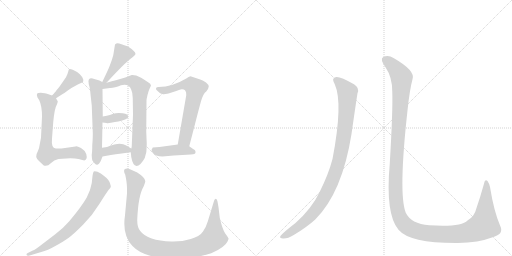
t = 0.00 s
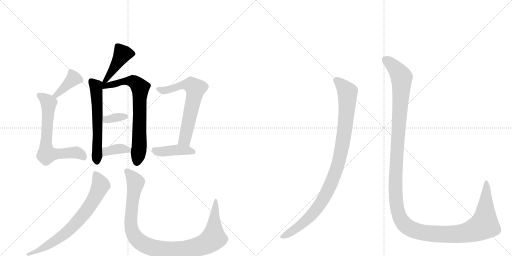
t = 2.07 s
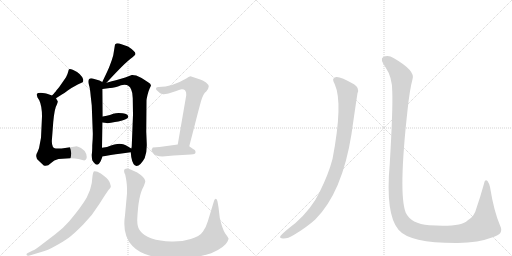
t = 4.15 s
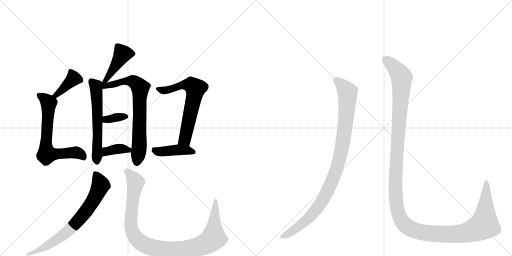
t = 6.22 s
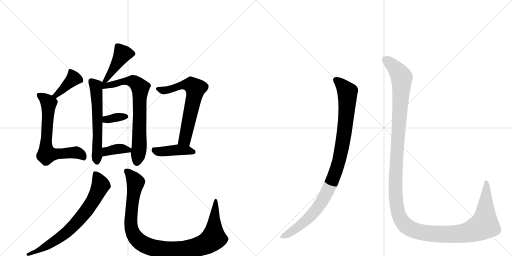
t = 8.29 s
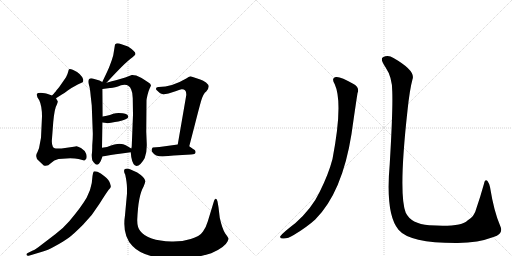
t = 10.37 s

The animated SVG that drew these frames (rendered in a browser with its animation timeline set to each time). Animation: 13 CSS @keyframes rules; one cycle of 10.37 s.

<svg version="1.1" viewBox="0 0 2048 1024" xmlns="http://www.w3.org/2000/svg">
  <g stroke="lightgray" stroke-dasharray="1,1" stroke-width="1" transform="scale(4, 4)">
    <line x1="0" y1="0" x2="256" y2="256"></line>
    <line x1="256" y1="0" x2="0" y2="256"></line>
    <line x1="128" y1="0" x2="128" y2="256"></line>
    <line x1="0" y1="128" x2="256" y2="128"></line>
    <line x1="256" y1="0" x2="512" y2="256"></line>
    <line x1="512" y1="0" x2="256" y2="256"></line>
    <line x1="384" y1="0" x2="384" y2="256"></line>
    <line x1="256" y1="128" x2="512" y2="128"></line>
  </g>
<g transform="scale(1, -1) translate(0, -850)">
   <style type="text/css">
    @keyframes keyframes0 {
      from {
       stroke: black;
       stroke-dashoffset: 434;
       stroke-width: 128;
       }
       59% {
       animation-timing-function: step-end;
       stroke: black;
       stroke-dashoffset: 0;
       stroke-width: 128;
       }
       to {
       stroke: black;
       stroke-width: 1024;
       }
       }
       #make-me-a-hanzi-animation-0 {
         animation: keyframes0 0.603190s both;
         animation-delay: 0.000000s;
         animation-timing-function: linear;
       }
    @keyframes keyframes1 {
      from {
       stroke: black;
       stroke-dashoffset: 583;
       stroke-width: 128;
       }
       65% {
       animation-timing-function: step-end;
       stroke: black;
       stroke-dashoffset: 0;
       stroke-width: 128;
       }
       to {
       stroke: black;
       stroke-width: 1024;
       }
       }
       #make-me-a-hanzi-animation-1 {
         animation: keyframes1 0.724447s both;
         animation-delay: 0.603190s;
         animation-timing-function: linear;
       }
    @keyframes keyframes2 {
      from {
       stroke: black;
       stroke-dashoffset: 720;
       stroke-width: 128;
       }
       70% {
       animation-timing-function: step-end;
       stroke: black;
       stroke-dashoffset: 0;
       stroke-width: 128;
       }
       to {
       stroke: black;
       stroke-width: 1024;
       }
       }
       #make-me-a-hanzi-animation-2 {
         animation: keyframes2 0.835938s both;
         animation-delay: 1.327637s;
         animation-timing-function: linear;
       }
    @keyframes keyframes3 {
      from {
       stroke: black;
       stroke-dashoffset: 348;
       stroke-width: 128;
       }
       53% {
       animation-timing-function: step-end;
       stroke: black;
       stroke-dashoffset: 0;
       stroke-width: 128;
       }
       to {
       stroke: black;
       stroke-width: 1024;
       }
       }
       #make-me-a-hanzi-animation-3 {
         animation: keyframes3 0.533203s both;
         animation-delay: 2.163574s;
         animation-timing-function: linear;
       }
    @keyframes keyframes4 {
      from {
       stroke: black;
       stroke-dashoffset: 364;
       stroke-width: 128;
       }
       54% {
       animation-timing-function: step-end;
       stroke: black;
       stroke-dashoffset: 0;
       stroke-width: 128;
       }
       to {
       stroke: black;
       stroke-width: 1024;
       }
       }
       #make-me-a-hanzi-animation-4 {
         animation: keyframes4 0.546224s both;
         animation-delay: 2.696777s;
         animation-timing-function: linear;
       }
    @keyframes keyframes5 {
      from {
       stroke: black;
       stroke-dashoffset: 390;
       stroke-width: 128;
       }
       56% {
       animation-timing-function: step-end;
       stroke: black;
       stroke-dashoffset: 0;
       stroke-width: 128;
       }
       to {
       stroke: black;
       stroke-width: 1024;
       }
       }
       #make-me-a-hanzi-animation-5 {
         animation: keyframes5 0.567383s both;
         animation-delay: 3.243001s;
         animation-timing-function: linear;
       }
    @keyframes keyframes6 {
      from {
       stroke: black;
       stroke-dashoffset: 663;
       stroke-width: 128;
       }
       68% {
       animation-timing-function: step-end;
       stroke: black;
       stroke-dashoffset: 0;
       stroke-width: 128;
       }
       to {
       stroke: black;
       stroke-width: 1024;
       }
       }
       #make-me-a-hanzi-animation-6 {
         animation: keyframes6 0.789551s both;
         animation-delay: 3.810384s;
         animation-timing-function: linear;
       }
    @keyframes keyframes7 {
      from {
       stroke: black;
       stroke-dashoffset: 641;
       stroke-width: 128;
       }
       68% {
       animation-timing-function: step-end;
       stroke: black;
       stroke-dashoffset: 0;
       stroke-width: 128;
       }
       to {
       stroke: black;
       stroke-width: 1024;
       }
       }
       #make-me-a-hanzi-animation-7 {
         animation: keyframes7 0.771647s both;
         animation-delay: 4.599935s;
         animation-timing-function: linear;
       }
    @keyframes keyframes8 {
      from {
       stroke: black;
       stroke-dashoffset: 413;
       stroke-width: 128;
       }
       57% {
       animation-timing-function: step-end;
       stroke: black;
       stroke-dashoffset: 0;
       stroke-width: 128;
       }
       to {
       stroke: black;
       stroke-width: 1024;
       }
       }
       #make-me-a-hanzi-animation-8 {
         animation: keyframes8 0.586100s both;
         animation-delay: 5.371582s;
         animation-timing-function: linear;
       }
    @keyframes keyframes9 {
      from {
       stroke: black;
       stroke-dashoffset: 722;
       stroke-width: 128;
       }
       70% {
       animation-timing-function: step-end;
       stroke: black;
       stroke-dashoffset: 0;
       stroke-width: 128;
       }
       to {
       stroke: black;
       stroke-width: 1024;
       }
       }
       #make-me-a-hanzi-animation-9 {
         animation: keyframes9 0.837565s both;
         animation-delay: 5.957682s;
         animation-timing-function: linear;
       }
    @keyframes keyframes10 {
      from {
       stroke: black;
       stroke-dashoffset: 1026;
       stroke-width: 128;
       }
       77% {
       animation-timing-function: step-end;
       stroke: black;
       stroke-dashoffset: 0;
       stroke-width: 128;
       }
       to {
       stroke: black;
       stroke-width: 1024;
       }
       }
       #make-me-a-hanzi-animation-10 {
         animation: keyframes10 1.084961s both;
         animation-delay: 6.795247s;
         animation-timing-function: linear;
       }
    @keyframes keyframes11 {
      from {
       stroke: black;
       stroke-dashoffset: 988;
       stroke-width: 128;
       }
       76% {
       animation-timing-function: step-end;
       stroke: black;
       stroke-dashoffset: 0;
       stroke-width: 128;
       }
       to {
       stroke: black;
       stroke-width: 1024;
       }
       }
       #make-me-a-hanzi-animation-11 {
         animation: keyframes11 1.054036s both;
         animation-delay: 7.880208s;
         animation-timing-function: linear;
       }
    @keyframes keyframes12 {
      from {
       stroke: black;
       stroke-dashoffset: 1451;
       stroke-width: 128;
       }
       83% {
       animation-timing-function: step-end;
       stroke: black;
       stroke-dashoffset: 0;
       stroke-width: 128;
       }
       to {
       stroke: black;
       stroke-width: 1024;
       }
       }
       #make-me-a-hanzi-animation-12 {
         animation: keyframes12 1.430827s both;
         animation-delay: 8.934245s;
         animation-timing-function: linear;
       }
</style>
<path d="M 426 519 Q 500 599 521 614 Q 542 629 542 635 Q 541 645 512 664 L 477 676 Q 476 677 470 677 Q 465 677 460 672 L 453 629 Q 447 607 440 590 Q 434 573 409 522 C 396 495 406 497 426 519 Z" fill="lightgray"></path> 
<path d="M 409 522 L 398 528 L 377 534 Q 362 540 356 533 Q 351 526 355 513 Q 360 500 363 464 L 367 428 L 371 322 Q 372 306 369 269 Q 369 242 367 232 L 367 227 Q 367 223 369 209 Q 372 203 379 196 Q 392 183 403 206 L 410 224 L 408 259 L 410 360 L 411 384 L 410 494 C 410 522 410 522 409 522 Z" fill="lightgray"></path> 
<path d="M 527 550 L 501 540 L 467 530 Q 462 528 447 525 L 426 519 C 397 511 371 489 410 494 L 440 498 Q 456 497 484 509 Q 516 517 525 491 Q 531 479 531 457 L 532 391 L 527 266 Q 527 261 525 256 L 523 241 L 525 222 Q 531 188 546 186 Q 562 187 579 218 Q 588 242 587 274 L 585 323 L 586 448 Q 586 453 590 470 Q 594 487 599 497 Q 604 507 604 508 Q 604 515 591 522 Q 571 538 545 548 Q 532 551 527 550 Z" fill="lightgray"></path> 
<path d="M 410 360 L 426 358 Q 430 356 444 359 Q 511 369 513 382 Q 514 394 491 397 Q 468 400 453 395 Q 439 389 427 387 L 411 384 C 382 378 380 364 410 360 Z" fill="lightgray"></path> 
<path d="M 410 224 L 443 230 Q 465 234 479 235 L 523 241 C 545 244 545 244 525 256 L 503 269 Q 495 274 478 275 Q 462 275 428 262 L 408 259 C 378 255 380 219 410 224 Z" fill="lightgray"></path> 
<path d="M 224 457 L 249 473 Q 256 476 271 488 Q 286 499 311 512 L 322 517 Q 333 521 333 525 L 333 532 Q 325 556 291 571 Q 279 576 276 573 Q 274 570 273 564 Q 272 558 264 541 L 237 502 Q 231 494 226 489 Q 222 483 218 479 Q 215 474 208 468 C 186 448 199 441 224 457 Z" fill="lightgray"></path> 
<path d="M 164 299 L 156 257 L 150 242 Q 137 222 156 206 L 175 188 Q 190 183 203 197 Q 216 211 234 214 L 281 217 Q 302 216 314 214 L 337 208 Q 351 211 345 234 Q 338 250 324 258 Q 308 266 305 265 Q 303 264 295 263 L 246 256 L 223 256 Q 204 258 208 296 L 213 362 Q 218 417 228 433 Q 231 442 231 444 Q 231 446 229 448 L 224 457 L 208 468 L 191 474 Q 184 477 179 477 L 163 479 Q 150 479 148 475 Q 146 471 150 460 L 157 449 Q 168 426 168 384 L 164 299 Z" fill="lightgray"></path> 
<path d="M 745 469 L 711 272 C 706 242 749 236 757 265 L 778 346 Q 795 413 804 445 Q 813 476 825 484 Q 835 497 835 504 Q 835 511 824 520 Q 813 528 801 532 L 762 545 Q 759 545 745 536 Q 688 502 635 502 Q 621 503 625 491 Q 641 474 650 474 Q 653 471 674 476 L 702 485 Q 718 491 726 493 Q 735 494 740 489 Q 746 484 745 469 Z" fill="lightgray"></path> 
<path d="M 711 272 L 638 262 L 611 260 Q 603 251 609 242 Q 621 224 650 224 L 695 228 L 764 232 Q 782 233 782 240 Q 783 246 779 250 Q 773 253 757 265 C 742 276 741 276 711 272 Z" fill="lightgray"></path> 
<path d="M 115 -173 L 165 -158 Q 190 -152 223 -133 Q 256 -115 275 -101 Q 294 -87 332 -49 Q 370 -11 398 35 Q 427 81 434 90 Q 442 98 443 102 Q 444 105 440 117 Q 437 129 419 144 Q 402 159 390 163 Q 378 166 375 164 Q 372 161 370 146 Q 369 117 360 90 L 347 60 Q 326 23 277 -35 Q 255 -61 221 -87 L 166 -129 Q 140 -150 131 -152 L 111 -162 Q 105 -165 106 -169 Q 107 -174 115 -173 Z" fill="lightgray"></path> 
<path d="M 874 21 L 870 44 Q 868 55 863 55 Q 858 54 856 46 L 831 -36 Q 825 -57 812 -76 Q 799 -96 763 -106 Q 728 -117 686 -116 Q 590 -113 561 -74 Q 548 -59 549 -28 Q 553 68 574 103 Q 582 122 581 126 Q 580 140 549 160 L 520 173 Q 508 178 500 174 Q 492 169 501 151 Q 508 118 508 97 L 508 76 L 500 -11 Q 488 -92 530 -134 Q 578 -186 714 -186 Q 777 -184 845 -163 Q 899 -140 910 -116 Q 915 -106 914 -104 Q 914 -102 901 -84 Q 889 -66 879 -21 L 874 21 Z" fill="lightgray"></path> 
<path d="M 1339 513 Q 1373 438 1330 214 Q 1314 153 1279 83 Q 1248 17 1182 -42 Q 1131 -81 1121 -95 Q 1118 -104 1132 -104 Q 1151 -105 1175 -90 Q 1227 -59 1261 -28 Q 1369 80 1406 314 Q 1424 440 1430 477 Q 1439 499 1416 513 Q 1362 544 1345 542 Q 1323 539 1339 513 Z" fill="lightgray"></path> 
<path d="M 1569 485 Q 1572 413 1559 195 Q 1541 -7 1594 -69 Q 1639 -123 1831 -122 Q 1913 -121 1974 -98 Q 2016 -85 2001 -54 Q 1976 3 1960 102 Q 1956 118 1950 126 Q 1940 135 1936 115 Q 1920 58 1905 15 Q 1898 -16 1870 -32 Q 1845 -59 1717 -51 Q 1644 -45 1623 -1 Q 1593 74 1630 408 Q 1639 493 1650 533 Q 1663 567 1574 618 Q 1552 633 1532 621 Q 1519 614 1542 581 Q 1569 541 1569 485 Z" fill="lightgray"></path> 
      <clipPath id="make-me-a-hanzi-clip-0">
      <path d="M 426 519 Q 500 599 521 614 Q 542 629 542 635 Q 541 645 512 664 L 477 676 Q 476 677 470 677 Q 465 677 460 672 L 453 629 Q 447 607 440 590 Q 434 573 409 522 C 396 495 406 497 426 519 Z" fill="lightgray"></path>
      </clipPath>
      <path clip-path="url(#make-me-a-hanzi-clip-0)" d="M 533 635 L 490 634 L 441 552 L 431 545 L 429 532 L 415 531 " fill="none" id="make-me-a-hanzi-animation-0" stroke-dasharray="306 612" stroke-linecap="round"></path>

      <clipPath id="make-me-a-hanzi-clip-1">
      <path d="M 409 522 L 398 528 L 377 534 Q 362 540 356 533 Q 351 526 355 513 Q 360 500 363 464 L 367 428 L 371 322 Q 372 306 369 269 Q 369 242 367 232 L 367 227 Q 367 223 369 209 Q 372 203 379 196 Q 392 183 403 206 L 410 224 L 408 259 L 410 360 L 411 384 L 410 494 C 410 522 410 522 409 522 Z" fill="lightgray"></path>
      </clipPath>
      <path clip-path="url(#make-me-a-hanzi-clip-1)" d="M 364 526 L 385 500 L 389 206 " fill="none" id="make-me-a-hanzi-animation-1" stroke-dasharray="455 910" stroke-linecap="round"></path>

      <clipPath id="make-me-a-hanzi-clip-2">
      <path d="M 527 550 L 501 540 L 467 530 Q 462 528 447 525 L 426 519 C 397 511 371 489 410 494 L 440 498 Q 456 497 484 509 Q 516 517 525 491 Q 531 479 531 457 L 532 391 L 527 266 Q 527 261 525 256 L 523 241 L 525 222 Q 531 188 546 186 Q 562 187 579 218 Q 588 242 587 274 L 585 323 L 586 448 Q 586 453 590 470 Q 594 487 599 497 Q 604 507 604 508 Q 604 515 591 522 Q 571 538 545 548 Q 532 551 527 550 Z" fill="lightgray"></path>
      </clipPath>
      <path clip-path="url(#make-me-a-hanzi-clip-2)" d="M 412 515 L 422 508 L 434 509 L 499 525 L 531 525 L 561 499 L 557 266 L 547 199 " fill="none" id="make-me-a-hanzi-animation-2" stroke-dasharray="592 1184" stroke-linecap="round"></path>

      <clipPath id="make-me-a-hanzi-clip-3">
      <path d="M 410 360 L 426 358 Q 430 356 444 359 Q 511 369 513 382 Q 514 394 491 397 Q 468 400 453 395 Q 439 389 427 387 L 411 384 C 382 378 380 364 410 360 Z" fill="lightgray"></path>
      </clipPath>
      <path clip-path="url(#make-me-a-hanzi-clip-3)" d="M 415 366 L 462 380 L 505 384 " fill="none" id="make-me-a-hanzi-animation-3" stroke-dasharray="220 440" stroke-linecap="round"></path>

      <clipPath id="make-me-a-hanzi-clip-4">
      <path d="M 410 224 L 443 230 Q 465 234 479 235 L 523 241 C 545 244 545 244 525 256 L 503 269 Q 495 274 478 275 Q 462 275 428 262 L 408 259 C 378 255 380 219 410 224 Z" fill="lightgray"></path>
      </clipPath>
      <path clip-path="url(#make-me-a-hanzi-clip-4)" d="M 415 230 L 426 245 L 456 252 L 492 255 L 514 250 " fill="none" id="make-me-a-hanzi-animation-4" stroke-dasharray="236 472" stroke-linecap="round"></path>

      <clipPath id="make-me-a-hanzi-clip-5">
      <path d="M 224 457 L 249 473 Q 256 476 271 488 Q 286 499 311 512 L 322 517 Q 333 521 333 525 L 333 532 Q 325 556 291 571 Q 279 576 276 573 Q 274 570 273 564 Q 272 558 264 541 L 237 502 Q 231 494 226 489 Q 222 483 218 479 Q 215 474 208 468 C 186 448 199 441 224 457 Z" fill="lightgray"></path>
      </clipPath>
      <path clip-path="url(#make-me-a-hanzi-clip-5)" d="M 283 566 L 290 531 L 226 470 L 216 471 " fill="none" id="make-me-a-hanzi-animation-5" stroke-dasharray="262 524" stroke-linecap="round"></path>

      <clipPath id="make-me-a-hanzi-clip-6">
      <path d="M 164 299 L 156 257 L 150 242 Q 137 222 156 206 L 175 188 Q 190 183 203 197 Q 216 211 234 214 L 281 217 Q 302 216 314 214 L 337 208 Q 351 211 345 234 Q 338 250 324 258 Q 308 266 305 265 Q 303 264 295 263 L 246 256 L 223 256 Q 204 258 208 296 L 213 362 Q 218 417 228 433 Q 231 442 231 444 Q 231 446 229 448 L 224 457 L 208 468 L 191 474 Q 184 477 179 477 L 163 479 Q 150 479 148 475 Q 146 471 150 460 L 157 449 Q 168 426 168 384 L 164 299 Z" fill="lightgray"></path>
      </clipPath>
      <path clip-path="url(#make-me-a-hanzi-clip-6)" d="M 158 469 L 195 438 L 183 274 L 187 234 L 308 240 L 334 220 " fill="none" id="make-me-a-hanzi-animation-6" stroke-dasharray="535 1070" stroke-linecap="round"></path>

      <clipPath id="make-me-a-hanzi-clip-7">
      <path d="M 745 469 L 711 272 C 706 242 749 236 757 265 L 778 346 Q 795 413 804 445 Q 813 476 825 484 Q 835 497 835 504 Q 835 511 824 520 Q 813 528 801 532 L 762 545 Q 759 545 745 536 Q 688 502 635 502 Q 621 503 625 491 Q 641 474 650 474 Q 653 471 674 476 L 702 485 Q 718 491 726 493 Q 735 494 740 489 Q 746 484 745 469 Z" fill="lightgray"></path>
      </clipPath>
      <path clip-path="url(#make-me-a-hanzi-clip-7)" d="M 637 490 L 663 488 L 749 512 L 764 510 L 782 496 L 742 305 L 737 291 L 720 278 " fill="none" id="make-me-a-hanzi-animation-7" stroke-dasharray="513 1026" stroke-linecap="round"></path>

      <clipPath id="make-me-a-hanzi-clip-8">
      <path d="M 711 272 L 638 262 L 611 260 Q 603 251 609 242 Q 621 224 650 224 L 695 228 L 764 232 Q 782 233 782 240 Q 783 246 779 250 Q 773 253 757 265 C 742 276 741 276 711 272 Z" fill="lightgray"></path>
      </clipPath>
      <path clip-path="url(#make-me-a-hanzi-clip-8)" d="M 618 251 L 643 243 L 706 251 L 773 243 " fill="none" id="make-me-a-hanzi-animation-8" stroke-dasharray="285 570" stroke-linecap="round"></path>

      <clipPath id="make-me-a-hanzi-clip-9">
      <path d="M 115 -173 L 165 -158 Q 190 -152 223 -133 Q 256 -115 275 -101 Q 294 -87 332 -49 Q 370 -11 398 35 Q 427 81 434 90 Q 442 98 443 102 Q 444 105 440 117 Q 437 129 419 144 Q 402 159 390 163 Q 378 166 375 164 Q 372 161 370 146 Q 369 117 360 90 L 347 60 Q 326 23 277 -35 Q 255 -61 221 -87 L 166 -129 Q 140 -150 131 -152 L 111 -162 Q 105 -165 106 -169 Q 107 -174 115 -173 Z" fill="lightgray"></path>
      </clipPath>
      <path clip-path="url(#make-me-a-hanzi-clip-9)" d="M 382 157 L 403 109 L 362 30 L 319 -26 L 274 -73 L 222 -112 L 156 -151 L 112 -168 " fill="none" id="make-me-a-hanzi-animation-9" stroke-dasharray="594 1188" stroke-linecap="round"></path>

      <clipPath id="make-me-a-hanzi-clip-10">
      <path d="M 874 21 L 870 44 Q 868 55 863 55 Q 858 54 856 46 L 831 -36 Q 825 -57 812 -76 Q 799 -96 763 -106 Q 728 -117 686 -116 Q 590 -113 561 -74 Q 548 -59 549 -28 Q 553 68 574 103 Q 582 122 581 126 Q 580 140 549 160 L 520 173 Q 508 178 500 174 Q 492 169 501 151 Q 508 118 508 97 L 508 76 L 500 -11 Q 488 -92 530 -134 Q 578 -186 714 -186 Q 777 -184 845 -163 Q 899 -140 910 -116 Q 915 -106 914 -104 Q 914 -102 901 -84 Q 889 -66 879 -21 L 874 21 Z" fill="lightgray"></path>
      </clipPath>
      <path clip-path="url(#make-me-a-hanzi-clip-10)" d="M 506 166 L 542 120 L 523 -23 L 527 -69 L 552 -111 L 603 -139 L 664 -150 L 719 -151 L 772 -143 L 835 -119 L 854 -103 L 863 48 " fill="none" id="make-me-a-hanzi-animation-10" stroke-dasharray="898 1796" stroke-linecap="round"></path>

      <clipPath id="make-me-a-hanzi-clip-11">
      <path d="M 1339 513 Q 1373 438 1330 214 Q 1314 153 1279 83 Q 1248 17 1182 -42 Q 1131 -81 1121 -95 Q 1118 -104 1132 -104 Q 1151 -105 1175 -90 Q 1227 -59 1261 -28 Q 1369 80 1406 314 Q 1424 440 1430 477 Q 1439 499 1416 513 Q 1362 544 1345 542 Q 1323 539 1339 513 Z" fill="lightgray"></path>
      </clipPath>
      <path clip-path="url(#make-me-a-hanzi-clip-11)" d="M 1346 527 L 1375 503 L 1388 486 L 1390 471 L 1386 389 L 1370 272 L 1340 156 L 1306 77 L 1257 2 L 1211 -43 L 1129 -97 " fill="none" id="make-me-a-hanzi-animation-11" stroke-dasharray="860 1720" stroke-linecap="round"></path>

      <clipPath id="make-me-a-hanzi-clip-12">
      <path d="M 1569 485 Q 1572 413 1559 195 Q 1541 -7 1594 -69 Q 1639 -123 1831 -122 Q 1913 -121 1974 -98 Q 2016 -85 2001 -54 Q 1976 3 1960 102 Q 1956 118 1950 126 Q 1940 135 1936 115 Q 1920 58 1905 15 Q 1898 -16 1870 -32 Q 1845 -59 1717 -51 Q 1644 -45 1623 -1 Q 1593 74 1630 408 Q 1639 493 1650 533 Q 1663 567 1574 618 Q 1552 633 1532 621 Q 1519 614 1542 581 Q 1569 541 1569 485 Z" fill="lightgray"></path>
      </clipPath>
      <path clip-path="url(#make-me-a-hanzi-clip-12)" d="M 1542 610 L 1571 589 L 1607 538 L 1581 98 L 1591 5 L 1616 -46 L 1653 -70 L 1676 -77 L 1756 -87 L 1853 -83 L 1917 -61 L 1937 -50 L 1938 -44 L 1947 91 L 1944 119 " fill="none" id="make-me-a-hanzi-animation-12" stroke-dasharray="1323 2646" stroke-linecap="round"></path>

</g>
</svg>
